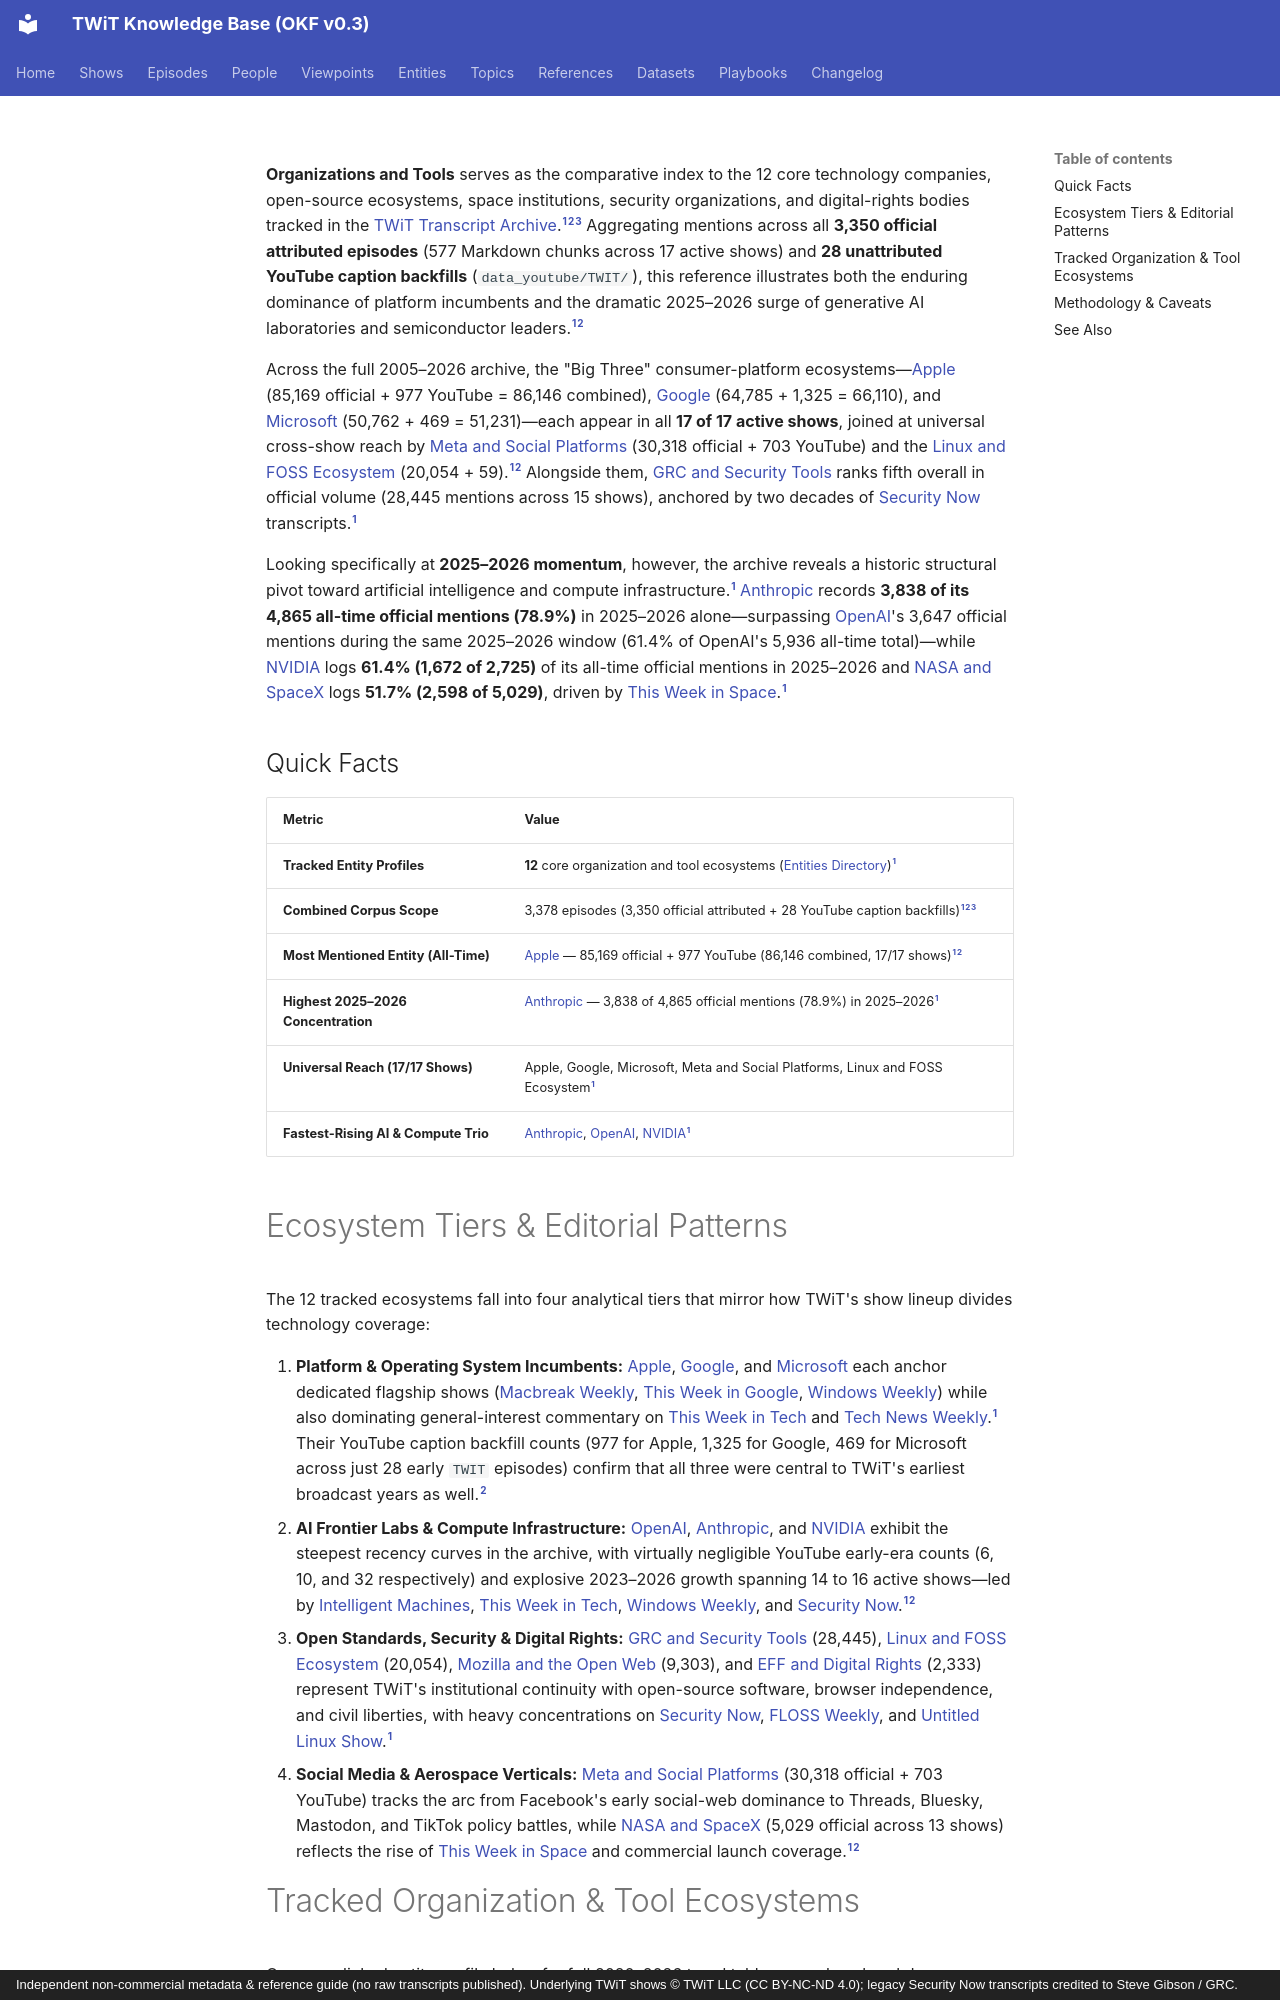

repository: jscott5811/twit-okf-site · page: references/organizations-and-tools/index.html · generator: mkdocs · copyright: Independent non-commercial metadata & reference guide (no raw transcripts published). Underlying TWiT shows © TWiT LLC (CC BY-NC-ND 4.0); legacy Security Now transcripts credited to Steve Gibson / GRC.

---
type: reference
title: "Organizations and Tools"
description: "Summary index of top recurring companies, government/standards bodies, security organizations, and open-source tools across all 3,378 TWiT archive episodes."
tags: [reference, organizations, tools, open-source, ai, security, linux]
generated: { by: "antigravity/gemini-4-neon-medium", at: "2026-11-23T21:40:00Z" }
sources:
  - id: archive-data
    resource: "local archive data/*_Transcripts_*.md"
    title: "Processed official TWiT transcript Markdown chunks (577 files, 3,350 episodes)"
  - id: yt-data
    resource: "local archive data_youtube/*/*_yt.md"
    title: "YouTube caption backfill transcripts (28 files, unattributed)"
  - id: dataset-doc
    resource: /datasets/twit-transcript-archive.md
    title: "TWiT Transcript Archive dataset specification"
---

**Organizations and Tools** serves as the comparative index to the 12 core technology companies, open-source ecosystems, space institutions, security organizations, and digital-rights bodies tracked in the [TWiT Transcript Archive](../datasets/twit-transcript-archive.md).[^archive-data][^yt-data][^dataset-doc] Aggregating mentions across all **3,350 official attributed episodes** (577 Markdown chunks across 17 active shows) and **28 unattributed YouTube caption backfills** (`data_youtube/TWIT/`), this reference illustrates both the enduring dominance of platform incumbents and the dramatic 2025–2026 surge of generative AI laboratories and semiconductor leaders.[^archive-data][^yt-data]

Across the full 2005–2026 archive, the "Big Three" consumer-platform ecosystems—[Apple](../entities/apple.md) (85,169 official + 977 YouTube = 86,146 combined), [Google](../entities/google.md) (64,785 + 1,325 = 66,110), and [Microsoft](../entities/microsoft.md) (50,762 + 469 = 51,231)—each appear in all **17 of 17 active shows**, joined at universal cross-show reach by [Meta and Social Platforms](../entities/meta-and-social-platforms.md) (30,318 official + 703 YouTube) and the [Linux and FOSS Ecosystem](../entities/linux-and-foss.md) (20,054 + 59).[^archive-data][^yt-data] Alongside them, [GRC and Security Tools](../entities/grc-and-security-tools.md) ranks fifth overall in official volume (28,445 mentions across 15 shows), anchored by two decades of [Security Now](../shows/sn.md) transcripts.[^archive-data]

Looking specifically at **2025–2026 momentum**, however, the archive reveals a historic structural pivot toward artificial intelligence and compute infrastructure.[^archive-data] [Anthropic](../entities/anthropic.md) records **3,838 of its 4,865 all-time official mentions (78.9%)** in 2025–2026 alone—surpassing [OpenAI](../entities/openai.md)'s 3,647 official mentions during the same 2025–2026 window (61.4% of OpenAI's 5,936 all-time total)—while [NVIDIA](../entities/nvidia.md) logs **61.4% (1,672 of 2,725)** of its all-time official mentions in 2025–2026 and [NASA and SpaceX](../entities/nasa-and-spacex.md) logs **51.7% (2,598 of 5,029)**, driven by [This Week in Space](../shows/twis.md).[^archive-data]

## Quick Facts

| Metric | Value |
|---|---|
| **Tracked Entity Profiles** | **12** core organization and tool ecosystems ([Entities Directory](../entities/index.md))[^archive-data] |
| **Combined Corpus Scope** | 3,378 episodes (3,350 official attributed + 28 YouTube caption backfills)[^archive-data][^yt-data][^dataset-doc] |
| **Most Mentioned Entity (All-Time)** | [Apple](../entities/apple.md) — 85,169 official + 977 YouTube (86,146 combined, 17/17 shows)[^archive-data][^yt-data] |
| **Highest 2025–2026 Concentration** | [Anthropic](../entities/anthropic.md) — 3,838 of 4,865 official mentions (78.9%) in 2025–2026[^archive-data] |
| **Universal Reach (17/17 Shows)** | Apple, Google, Microsoft, Meta and Social Platforms, Linux and FOSS Ecosystem[^archive-data] |
| **Fastest-Rising AI & Compute Trio** | [Anthropic](../entities/anthropic.md), [OpenAI](../entities/openai.md), [NVIDIA](../entities/nvidia.md)[^archive-data] |
